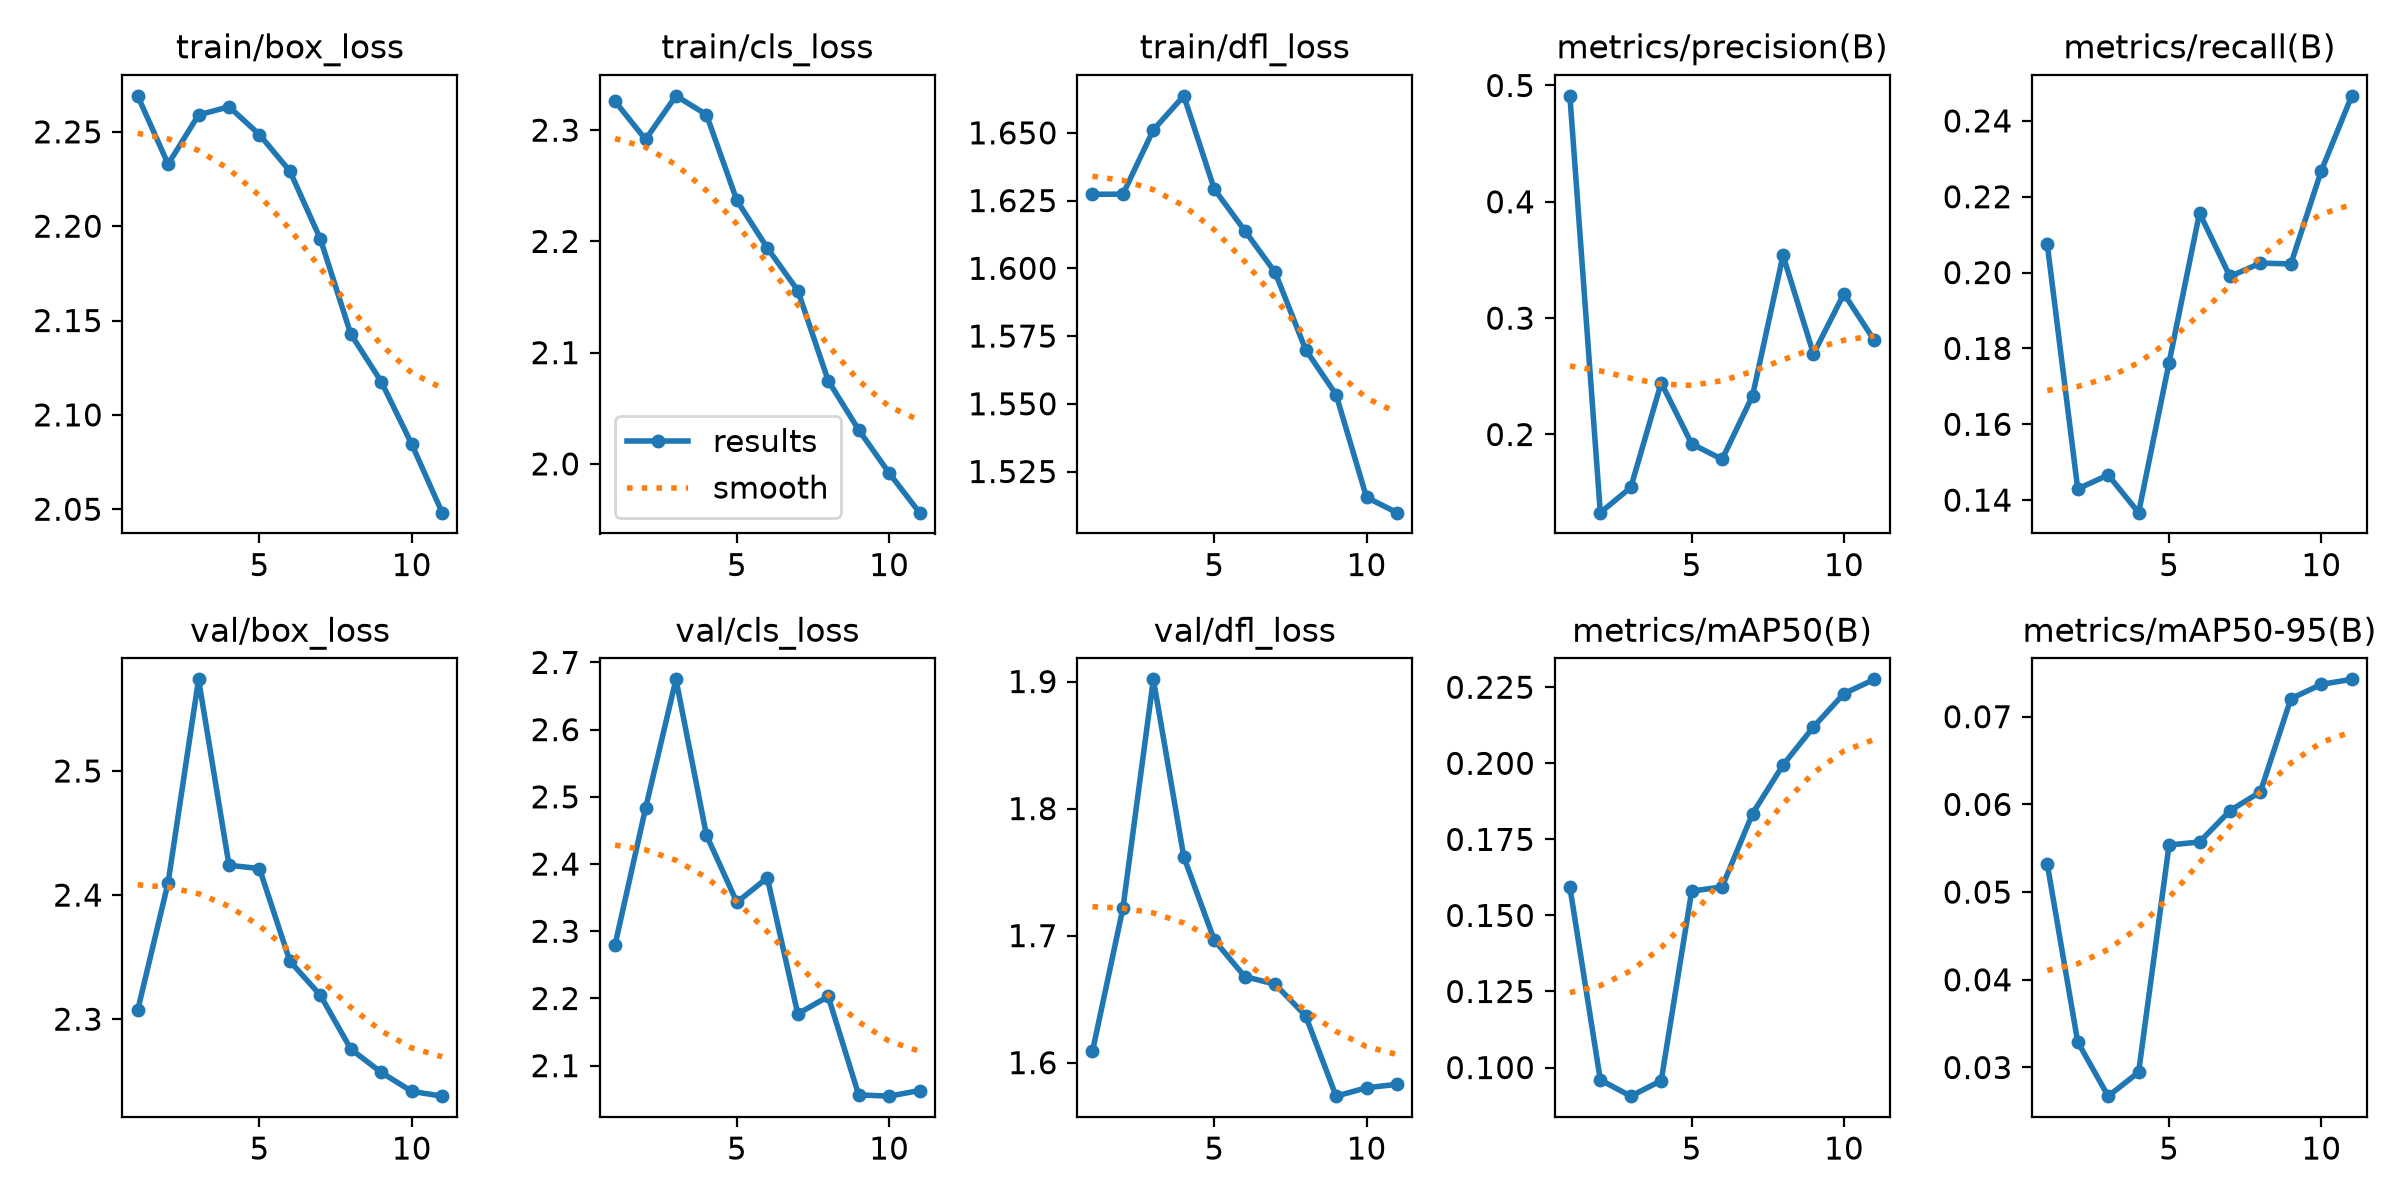

The file beside this chart, header and first rows:
epoch, time, train/box_loss, train/cls_loss, train/dfl_loss, metrics/precision(B), metrics/recall(B), metrics/mAP50(B), metrics/mAP50-95(B), val/box_loss, val/cls_loss, val/dfl_loss, lr/pg0, lr/pg1, lr/pg2
1, 350.9, 2.269, 2.326, 1.627, 0.4911, 0.2074, 0.1593, 0.05319, 2.307, 2.28, 1.609, 0.0004113, 0.0004113, 0.0004113
2, 730.2, 2.233, 2.292, 1.627, 0.1328, 0.143, 0.09595, 0.03291, 2.41, 2.483, 1.722, 0.0008113, 0.0008113, 0.0008113
3, 1043, 2.259, 2.331, 1.651, 0.1544, 0.1466, 0.0906, 0.02673, 2.574, 2.675, 1.902, 0.001147, 0.001147, 0.001147
4, 1247, 2.263, 2.314, 1.664, 0.2445, 0.1367, 0.0957, 0.02946, 2.424, 2.443, 1.762, 0.001036, 0.001036, 0.001036
5, 1437, 2.249, 2.237, 1.629, 0.192, 0.1762, 0.158, 0.05537, 2.421, 2.343, 1.696, 0.0008883, 0.0008883, 0.0008883
6, 1661, 2.229, 2.194, 1.614, 0.1787, 0.2157, 0.1594, 0.05571, 2.347, 2.38, 1.668, 0.0007193, 0.0007193, 0.0007193
7, 1939, 2.193, 2.156, 1.598, 0.2334, 0.199, 0.1835, 0.05928, 2.319, 2.177, 1.662, 0.0005432, 0.0005432, 0.0005432
8, 2192, 2.143, 2.075, 1.57, 0.3539, 0.2025, 0.1994, 0.06143, 2.276, 2.203, 1.637, 0.0003742, 0.0003742, 0.0003742
9, 2384, 2.118, 2.031, 1.553, 0.2692, 0.2023, 0.2119, 0.07205, 2.257, 2.057, 1.574, 0.0002261, 0.0002261, 0.0002261
10, 2578, 2.084, 1.992, 1.515, 0.321, 0.2269, 0.2229, 0.07369, 2.242, 2.055, 1.58, 0.0001107, 0.0001107, 0.0001107
11, 2770, 2.048, 1.956, 1.51, 0.2808, 0.2466, 0.2276, 0.07426, 2.238, 2.063, 1.583, 3.75637e-05, 3.75637e-05, 3.75637e-05
